Labelled photos from "Dataset", an image-classification folder in as4401s/COVID-19-X_ray-image-classification. The possible labels are: normal, non-COVID-19, COVID-19.

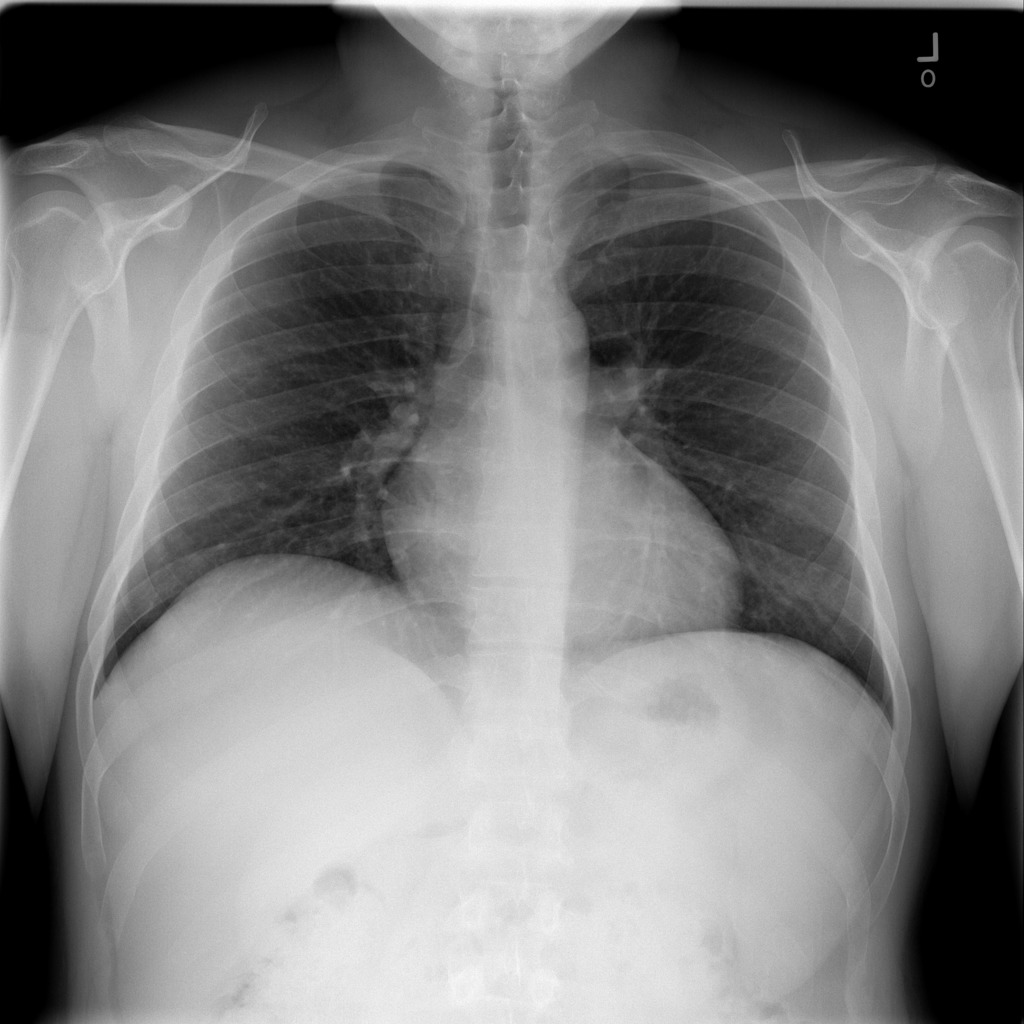
Label: normal

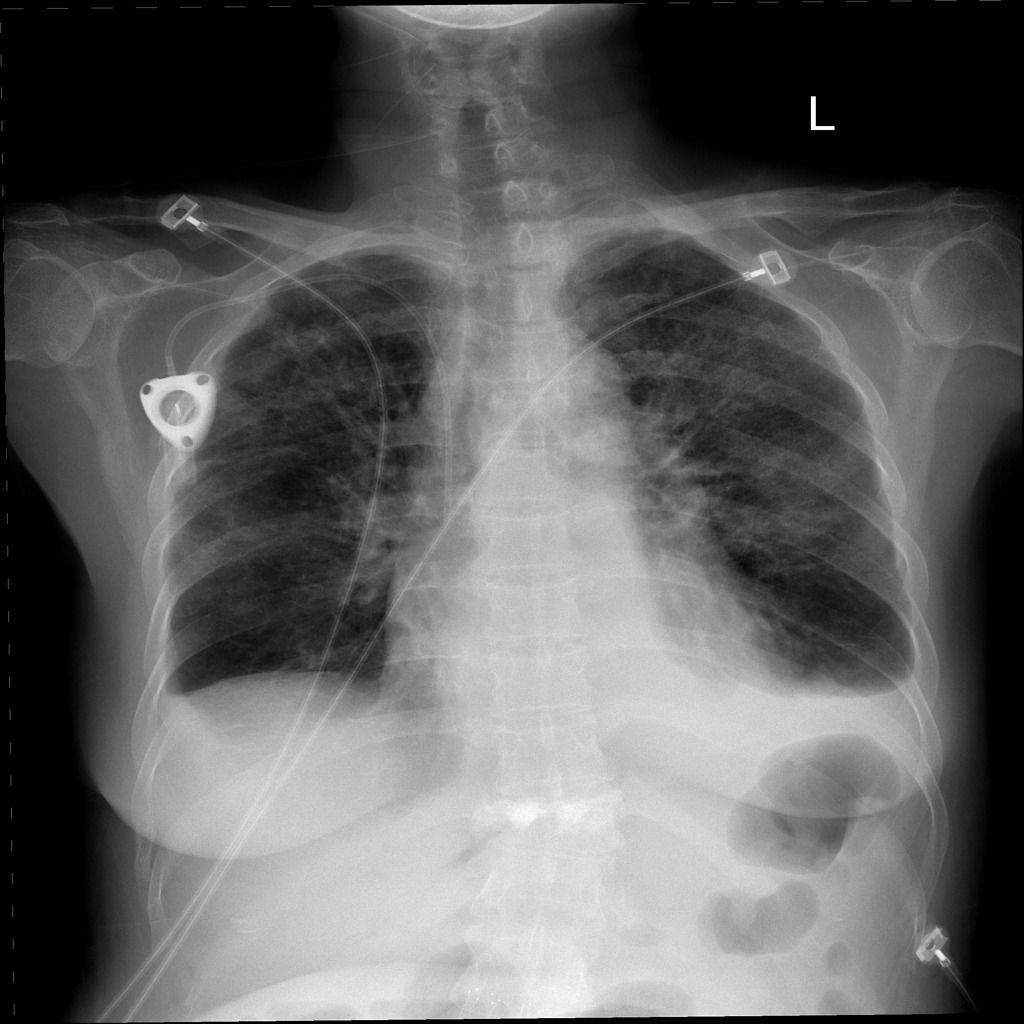
Label: non-COVID-19

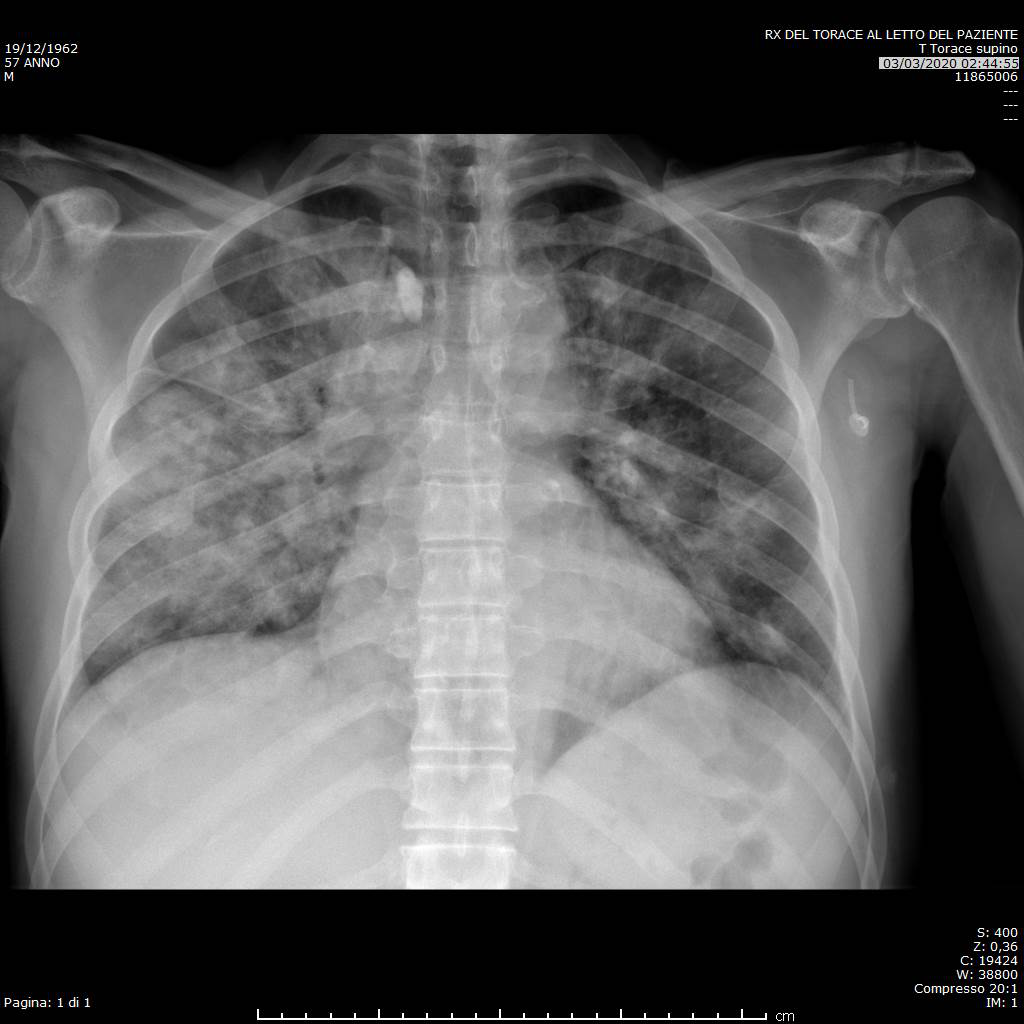
Label: COVID-19

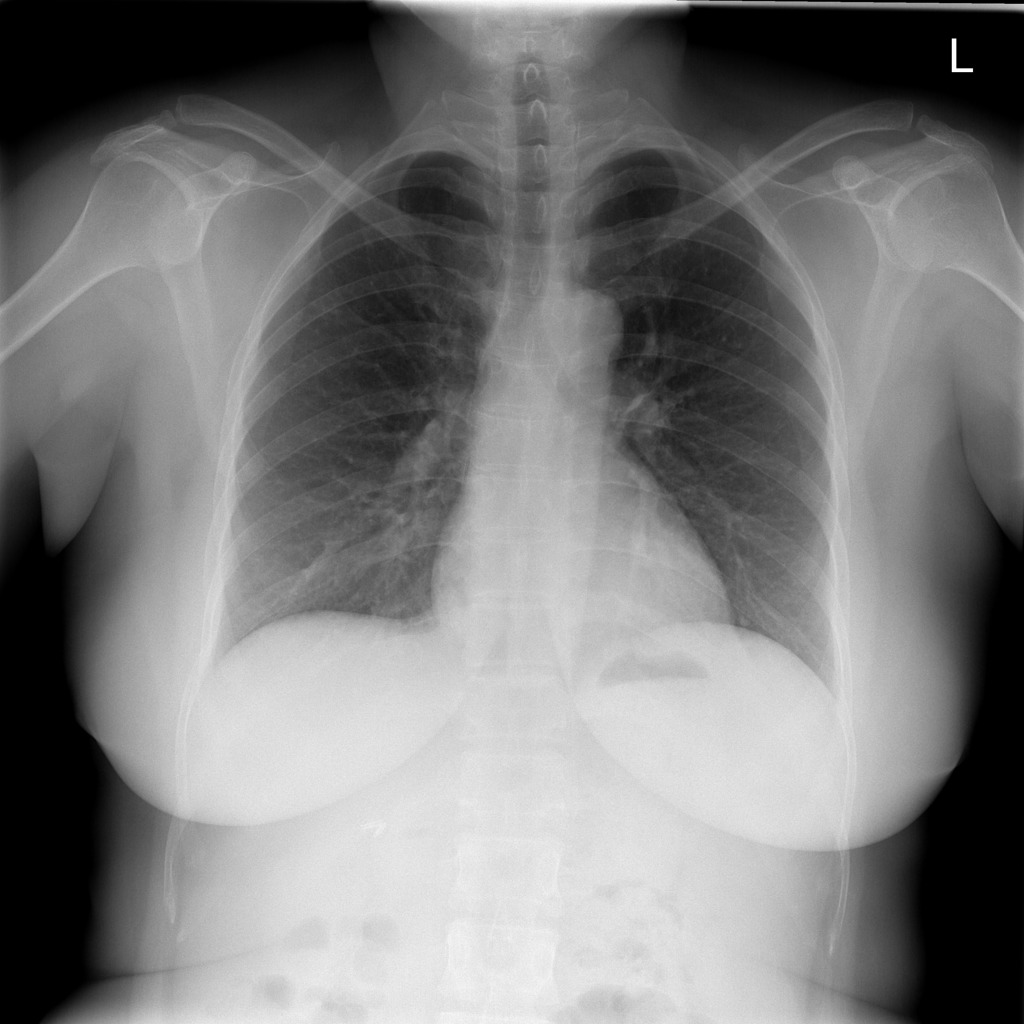
Label: normal

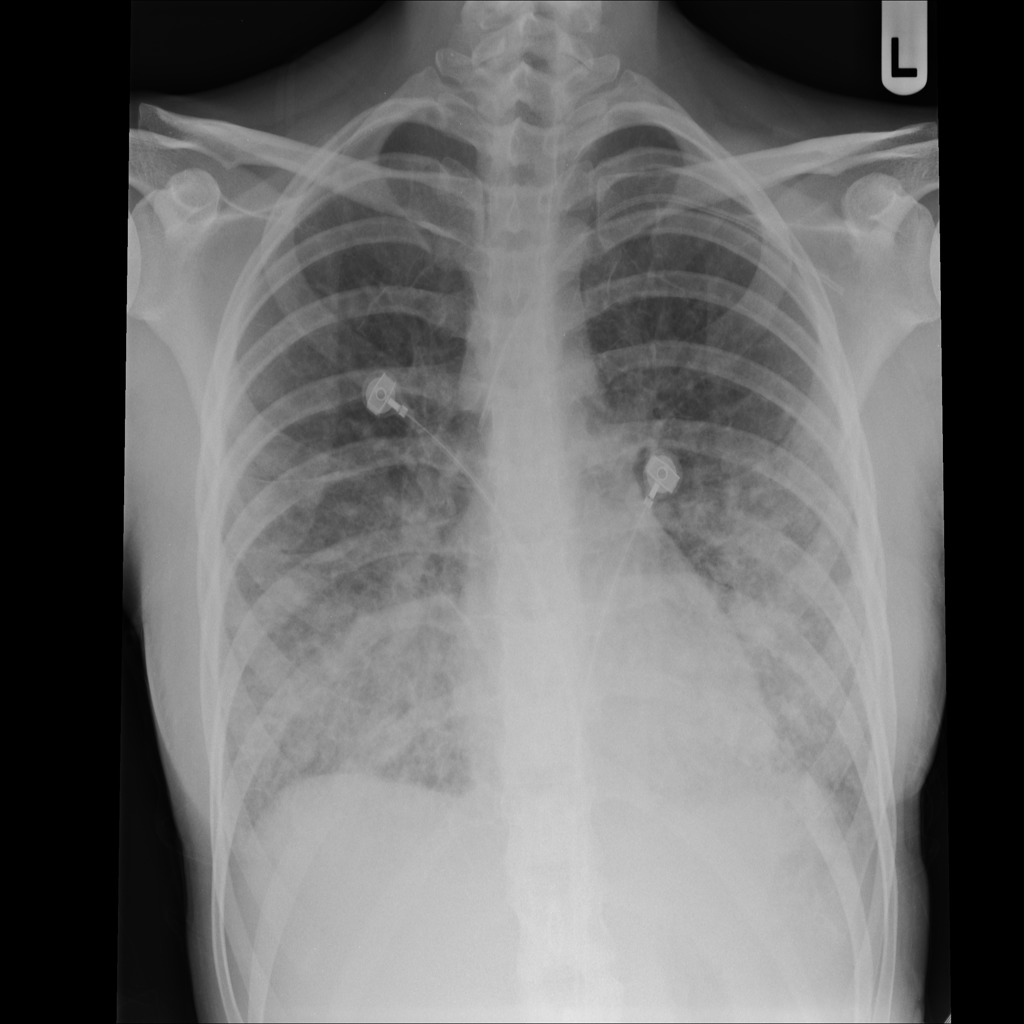
Label: non-COVID-19

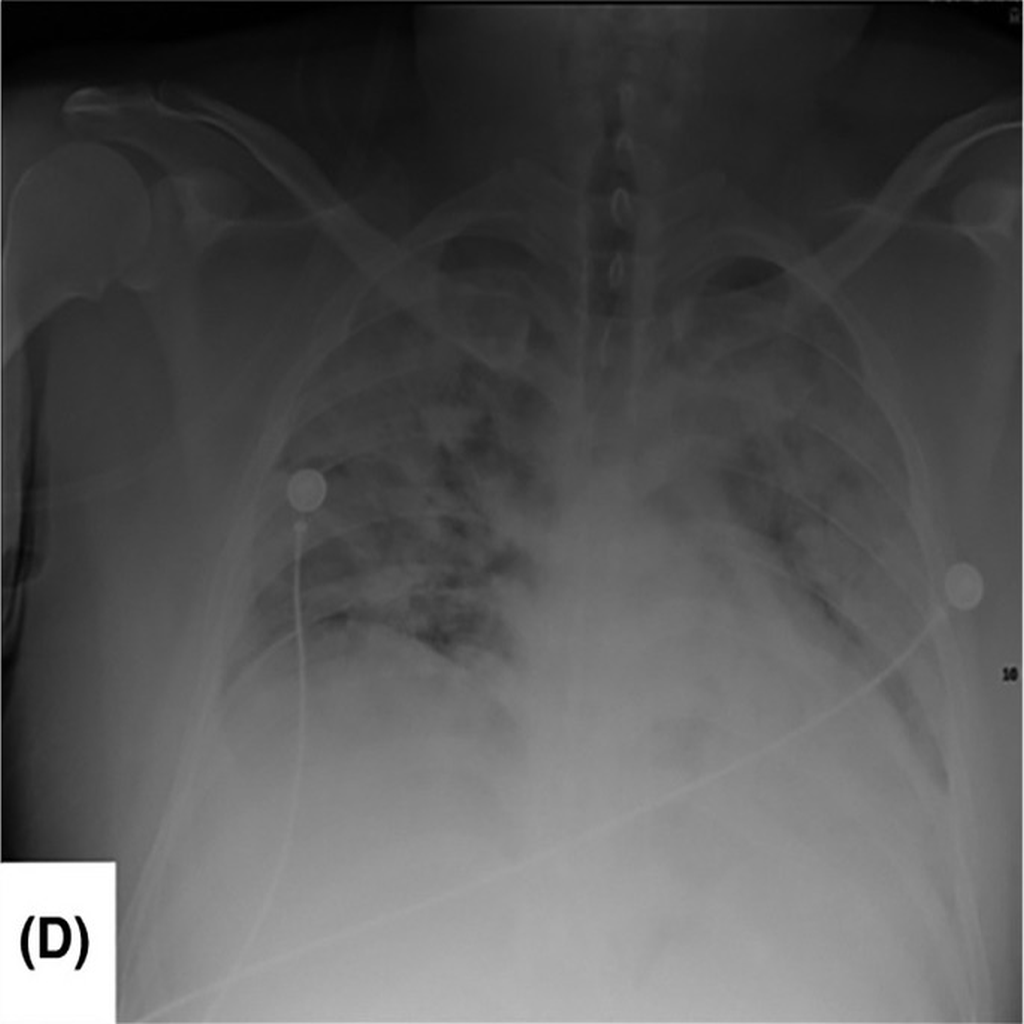
Label: COVID-19
